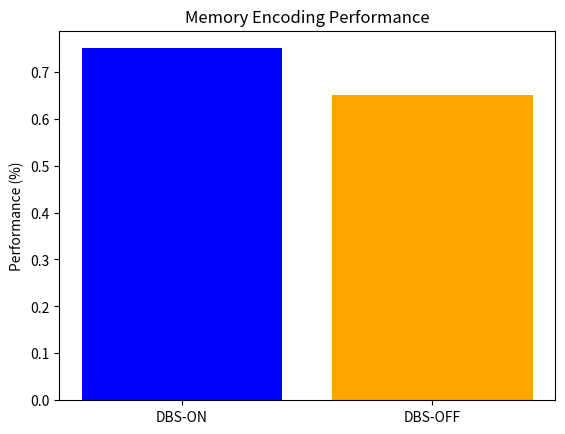

Write the Python code that produced this figure.
import pandas as pd
import matplotlib.pyplot as plt

data = {'Condition': ['DBS-ON', 'DBS-OFF'], 'Performance': [0.75, 0.65]}
df = pd.DataFrame(data)

plt.bar(df['Condition'], df['Performance'], color=['blue', 'orange'])
plt.title('Memory Encoding Performance')
plt.ylabel('Performance (%)')
plt.show()

# Further analysis can be conducted to explore correlations with behavioral metrics.